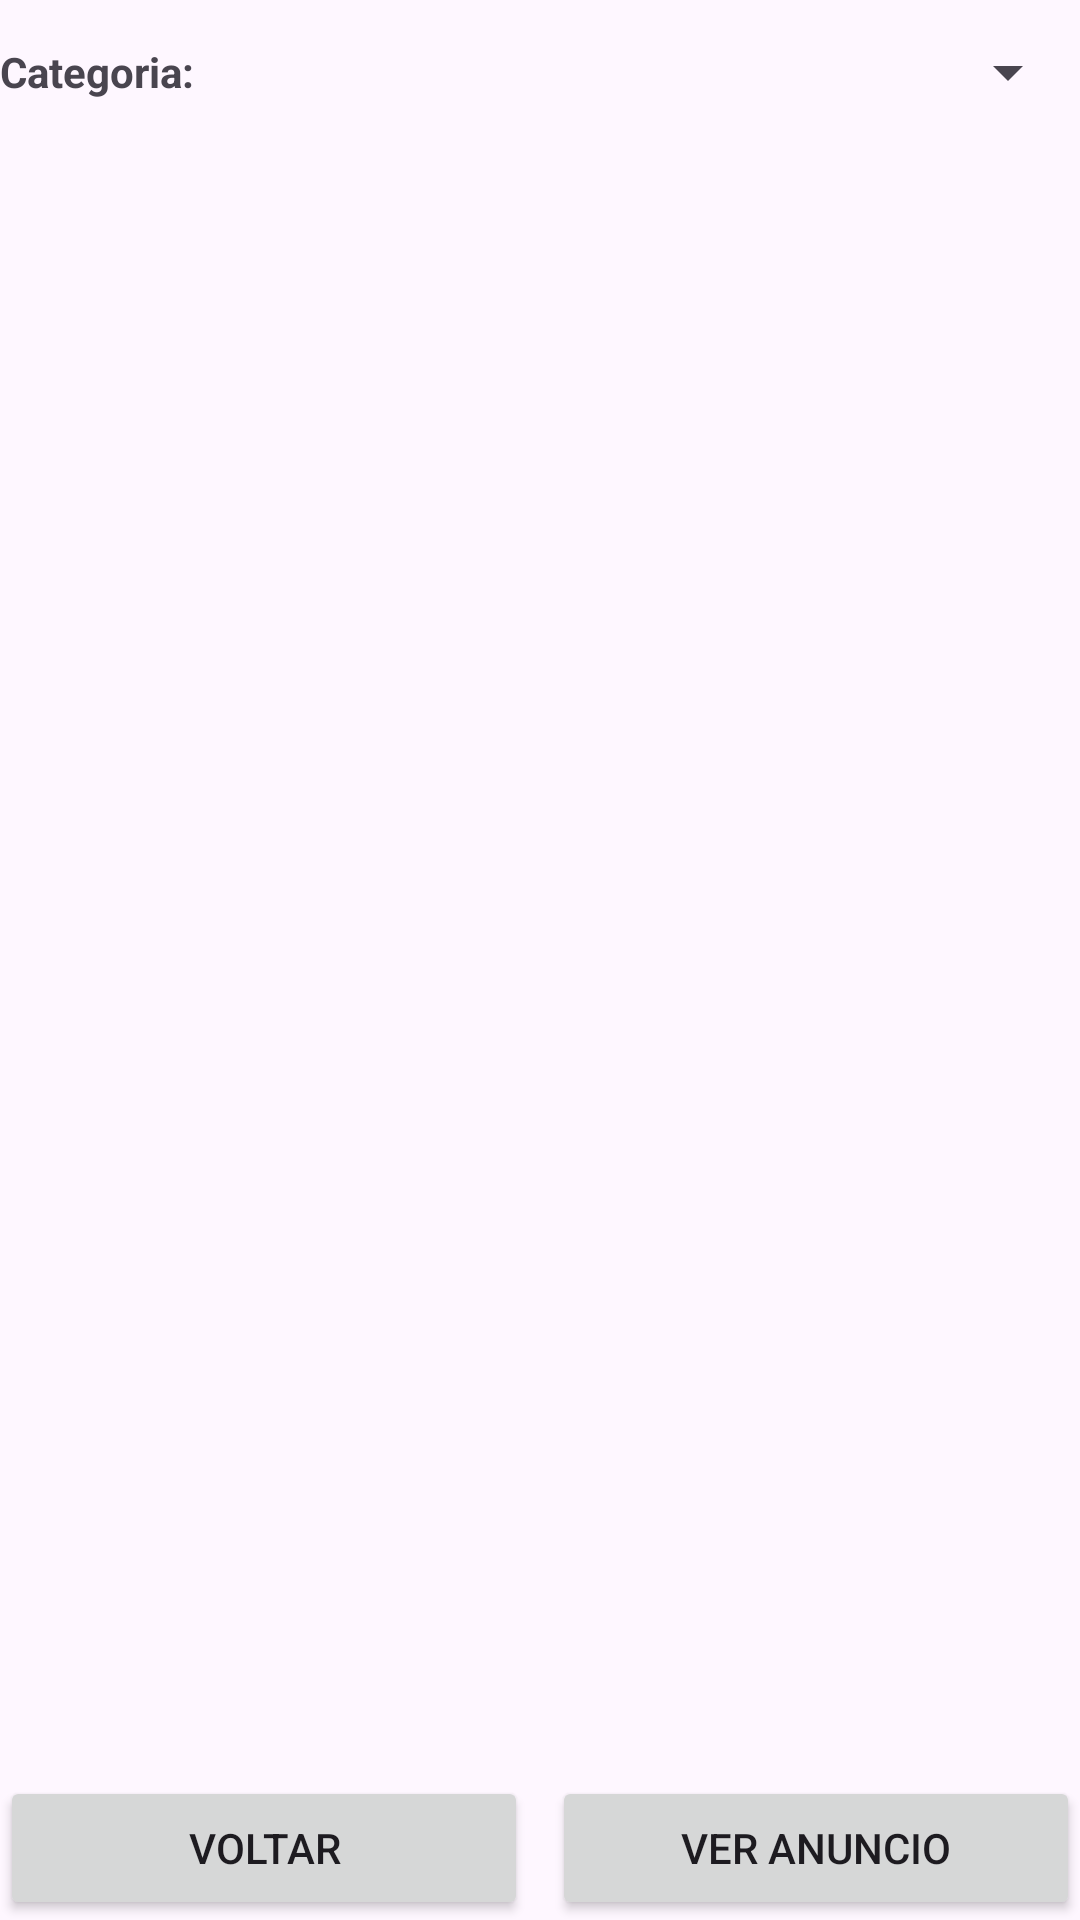

Reconstruct the res/layout file that produces this screen, plus the resources it refers to.
<!-- AndroidManifest.xml: application theme Theme.AppDeuNojo -->
<!-- res/layout/activity_tela_classificados.xml -->
<?xml version="1.0" encoding="utf-8"?>
<LinearLayout xmlns:android="http://schemas.android.com/apk/res/android"
    xmlns:app="http://schemas.android.com/apk/res-auto"
    xmlns:tools="http://schemas.android.com/tools"
    android:id="@+id/main"
    android:orientation="vertical"
    android:layout_width="match_parent"
    android:layout_height="match_parent"
    tools:context=".TelaClassificados">

    <LinearLayout
        android:orientation="horizontal"
        android:layout_width="match_parent"
        android:layout_height="wrap_content"
        android:gravity="center_vertical">


    <TextView
        android:id="@+id/tvFiltroLabel"
        android:layout_width="wrap_content"
        android:layout_height="wrap_content"
        android:text="Categoria:"
        android:textStyle="bold" />

    <Spinner
        android:id="@+id/spFiltroCategoria"
        android:layout_width="0dp"
        android:layout_height="48dp"
        android:layout_weight="1"
        android:layout_marginStart="8dp" />

     </LinearLayout>

    <ListView
        android:id="@+id/lsttodos"
        android:layout_width="match_parent"
        android:layout_height="0dp"
        android:layout_weight="1"
        android:layout_marginTop="16dp" />

    <LinearLayout
        android:layout_width="match_parent"
        android:layout_height="wrap_content"
        android:orientation="horizontal"
        android:layout_marginTop="8dp">

        <Button
            android:id="@+id/btnretornaPrincipal"
            android:layout_width="0dp"
            android:layout_height="wrap_content"
            android:layout_weight="1"
            android:text="Voltar" />

        <Button
            android:id="@+id/btnVerAnuncio"
            android:layout_width="0dp"
            android:layout_height="wrap_content"
            android:layout_weight="1"
            android:layout_marginStart="8dp"
            android:text="Ver Anuncio" />

    </LinearLayout>


</LinearLayout>
<!-- resources referenced by this layout -->
<resources>
  <style name="Theme.AppDeuNojo" parent="Base.Theme.AppDeuNojo" />
  <style name="Base.Theme.AppDeuNojo" parent="Theme.Material3.DayNight.NoActionBar">
          
          
      </style>
</resources>
